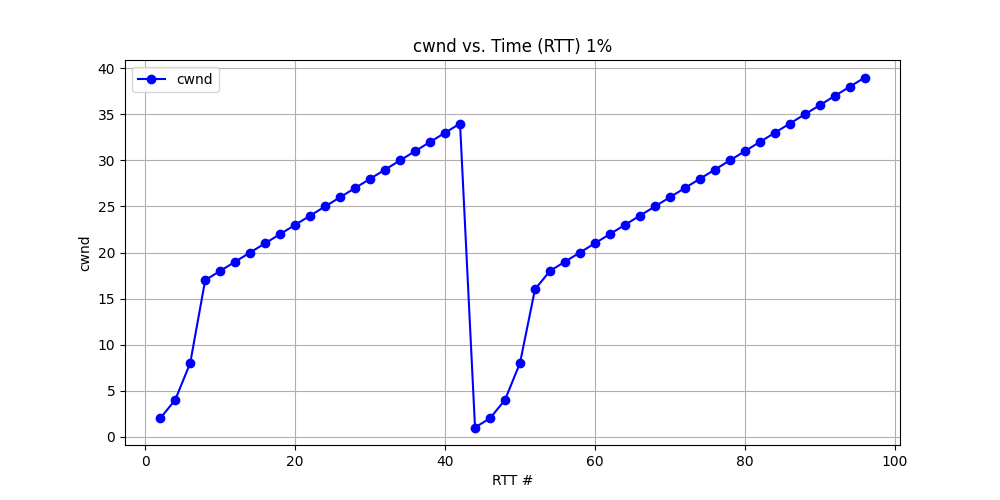

Source data for this figure (header and first rows):
RTT, cwnd
2, 2
4, 4
6, 8
8, 17
10, 18
12, 19
14, 20
16, 21
18, 22
20, 23
22, 24
24, 25
26, 26
28, 27
30, 28
32, 29
34, 30
36, 31
38, 32
40, 33
42, 34
44, 1
46, 2
48, 4
50, 8
52, 16
54, 18
56, 19
58, 20
60, 21
62, 22
64, 23
66, 24
68, 25
70, 26
72, 27
74, 28
76, 29
78, 30
80, 31
82, 32
84, 33
86, 34
88, 35
90, 36
92, 37
94, 38
96, 39
